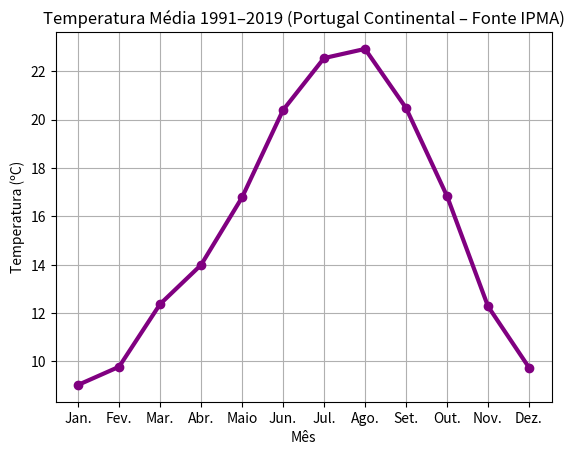

The script that saved this image:

import matplotlib.pyplot


matplotlib.pyplot.plot(
    ["Jan.", "Fev.", "Mar.", "Abr.", "Maio", "Jun.", "Jul.", "Ago.", "Set.", "Out.", "Nov.", "Dez."],
    [9.03, 9.78, 12.37, 13.99, 16.78, 20.39, 22.54, 22.92, 20.48, 16.84, 12.28, 9.75],
    '-o',
    color="purple",
    linewidth=3
)


matplotlib.pyplot.title('Temperatura Média 1991–2019 (Portugal Continental – Fonte IPMA)')


matplotlib.pyplot.ylabel('Temperatura (ºC)')


matplotlib.pyplot.xlabel('Mês')


matplotlib.pyplot.grid()

matplotlib.pyplot.show()
